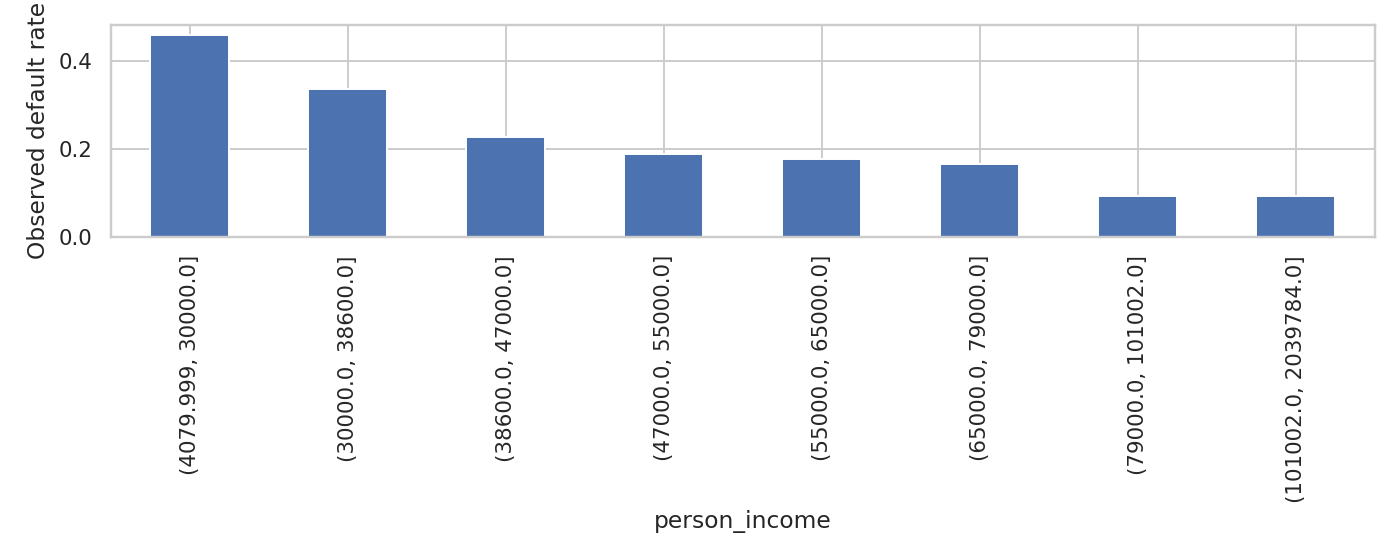

Source data for this figure (header and first rows):
person_income, count, default_rate
(4079.999, 30000.0], 2695, 0.4579
(30000.0, 38600.0], 2167, 0.3355
(38600.0, 47000.0], 2491, 0.226
(47000.0, 55000.0], 2441, 0.1889
(55000.0, 65000.0], 2427, 0.1755
(65000.0, 79000.0], 2382, 0.1654
(79000.0, 101002.0], 2411, 0.09125
(101002.0, 2039784.0], 2431, 0.09338
